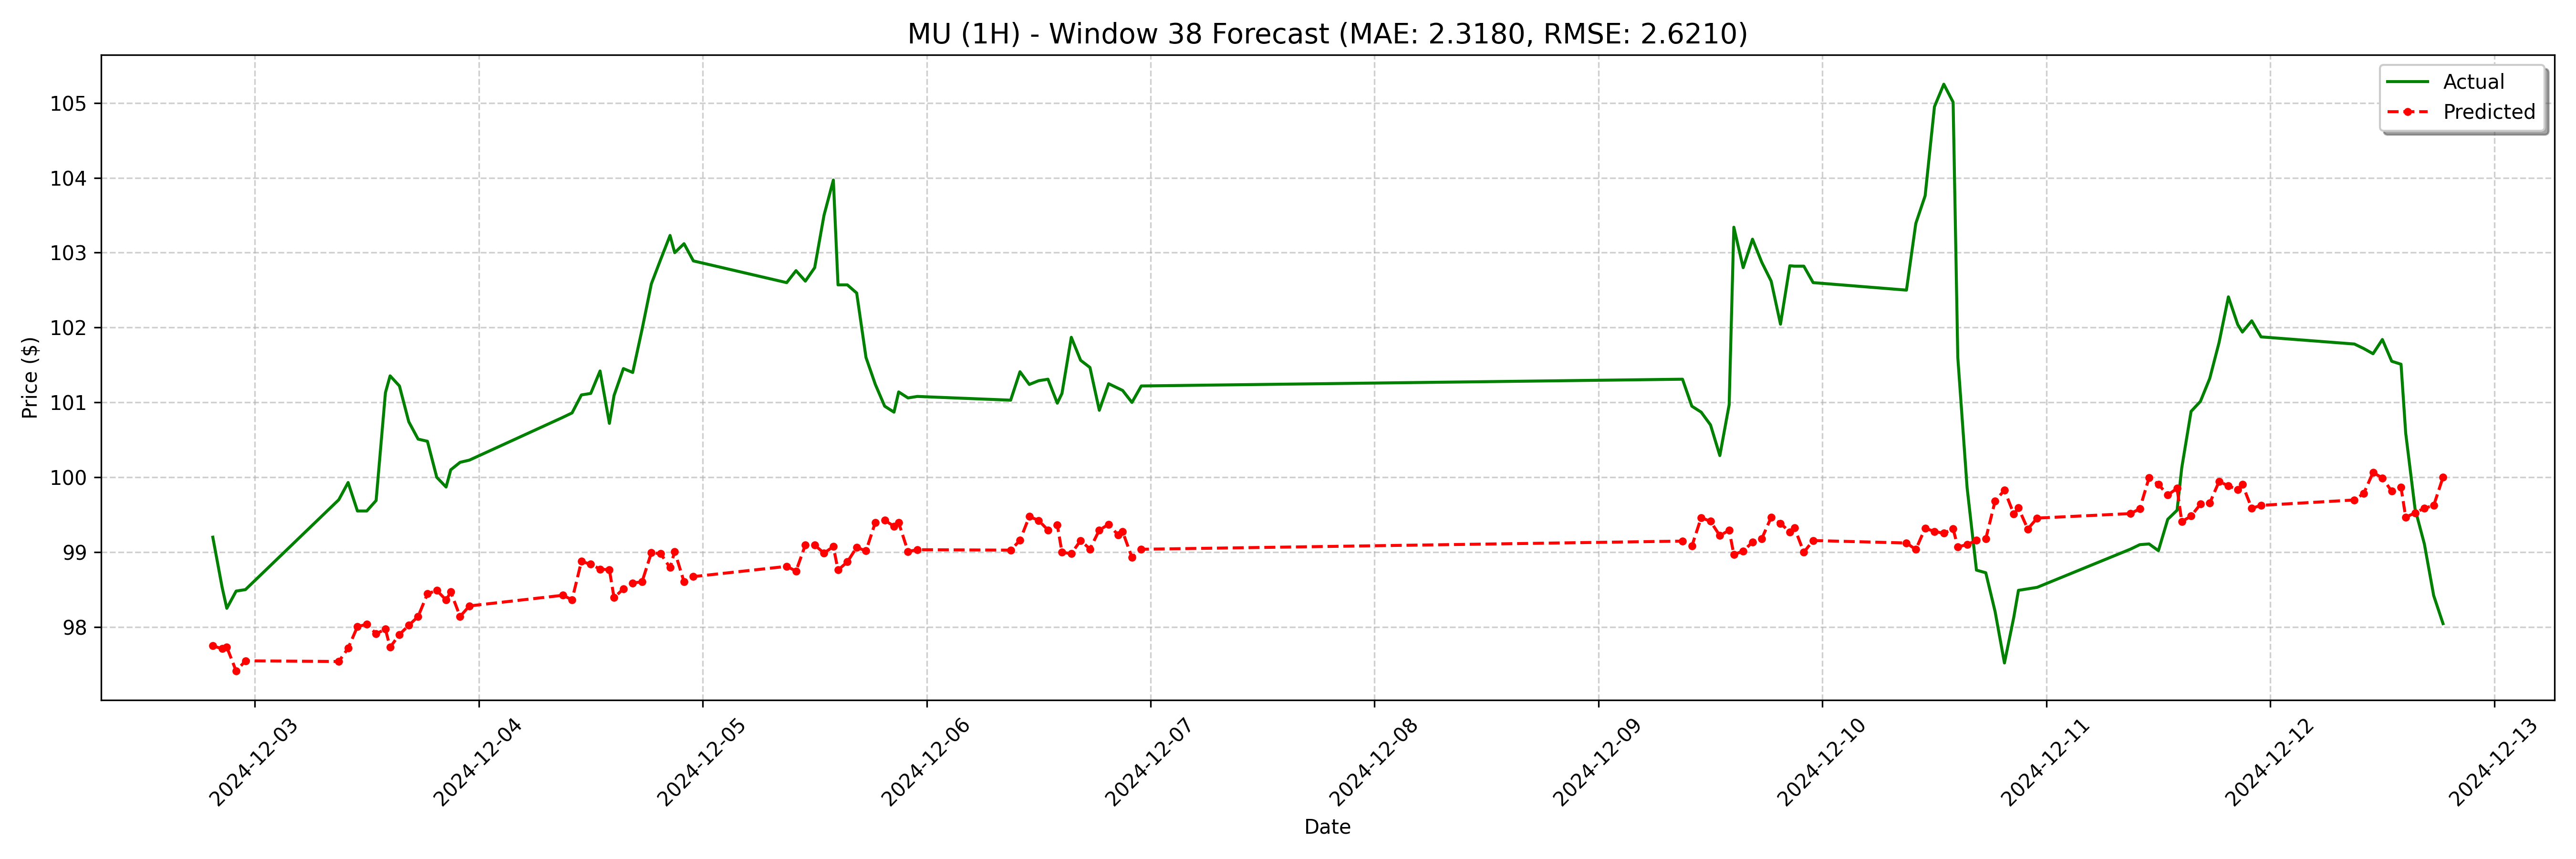

The file beside this chart, header and first rows:
date, actual, forecast
2024-12-02 19:30:00, 99.2, 97.75
2024-12-02 20:30:00, 98.53, 97.71
2024-12-02 21:00:00, 98.25, 97.73
2024-12-02 22:00:00, 98.48, 97.41
2024-12-02 23:00:00, 98.5, 97.55
2024-12-03 09:00:00, 99.7, 97.54
2024-12-03 10:00:00, 99.93, 97.72
2024-12-03 11:00:00, 99.55, 98
2024-12-03 12:00:00, 99.55, 98.04
2024-12-03 13:00:00, 99.69, 97.91
2024-12-03 14:00:00, 101.1, 97.97
2024-12-03 14:30:00, 101.4, 97.73
2024-12-03 15:30:00, 101.2, 97.9
2024-12-03 16:30:00, 100.7, 98.02
2024-12-03 17:30:00, 100.5, 98.14
2024-12-03 18:30:00, 100.5, 98.44
2024-12-03 19:30:00, 100.0, 98.49
2024-12-03 20:30:00, 99.87, 98.36
2024-12-03 21:00:00, 100.1, 98.47
2024-12-03 22:00:00, 100.2, 98.14
2024-12-03 23:00:00, 100.2, 98.28
2024-12-04 09:00:00, 100.8, 98.42
2024-12-04 10:00:00, 100.9, 98.36
2024-12-04 11:00:00, 101.1, 98.88
2024-12-04 12:00:00, 101.1, 98.84
2024-12-04 13:00:00, 101.4, 98.77
2024-12-04 14:00:00, 100.7, 98.76
2024-12-04 14:30:00, 101.1, 98.39
2024-12-04 15:30:00, 101.5, 98.51
2024-12-04 16:30:00, 101.4, 98.59
2024-12-04 17:30:00, 102, 98.6
2024-12-04 18:30:00, 102.6, 98.99
2024-12-04 19:30:00, 102.9, 98.98
2024-12-04 20:30:00, 103.2, 98.79
2024-12-04 21:00:00, 103.0, 99.01
2024-12-04 22:00:00, 103.1, 98.6
2024-12-04 23:00:00, 102.9, 98.67
2024-12-05 09:00:00, 102.6, 98.81
2024-12-05 10:00:00, 102.8, 98.75
2024-12-05 11:00:00, 102.6, 99.1
2024-12-05 12:00:00, 102.8, 99.09
2024-12-05 13:00:00, 103.5, 98.99
2024-12-05 14:00:00, 104, 99.08
2024-12-05 14:30:00, 102.6, 98.76
2024-12-05 15:30:00, 102.6, 98.87
2024-12-05 16:30:00, 102.5, 99.06
2024-12-05 17:30:00, 101.6, 99.02
2024-12-05 18:30:00, 101.2, 99.4
2024-12-05 19:30:00, 100.9, 99.43
2024-12-05 20:30:00, 100.9, 99.35
2024-12-05 21:00:00, 101.1, 99.39
2024-12-05 22:00:00, 101.1, 99.01
2024-12-05 23:00:00, 101.1, 99.03
2024-12-06 09:00:00, 101, 99.03
2024-12-06 10:00:00, 101.4, 99.16
2024-12-06 11:00:00, 101.2, 99.48
2024-12-06 12:00:00, 101.3, 99.42
2024-12-06 13:00:00, 101.3, 99.3
2024-12-06 14:00:00, 101, 99.36
2024-12-06 14:30:00, 101.1, 99
... 68 more rows
